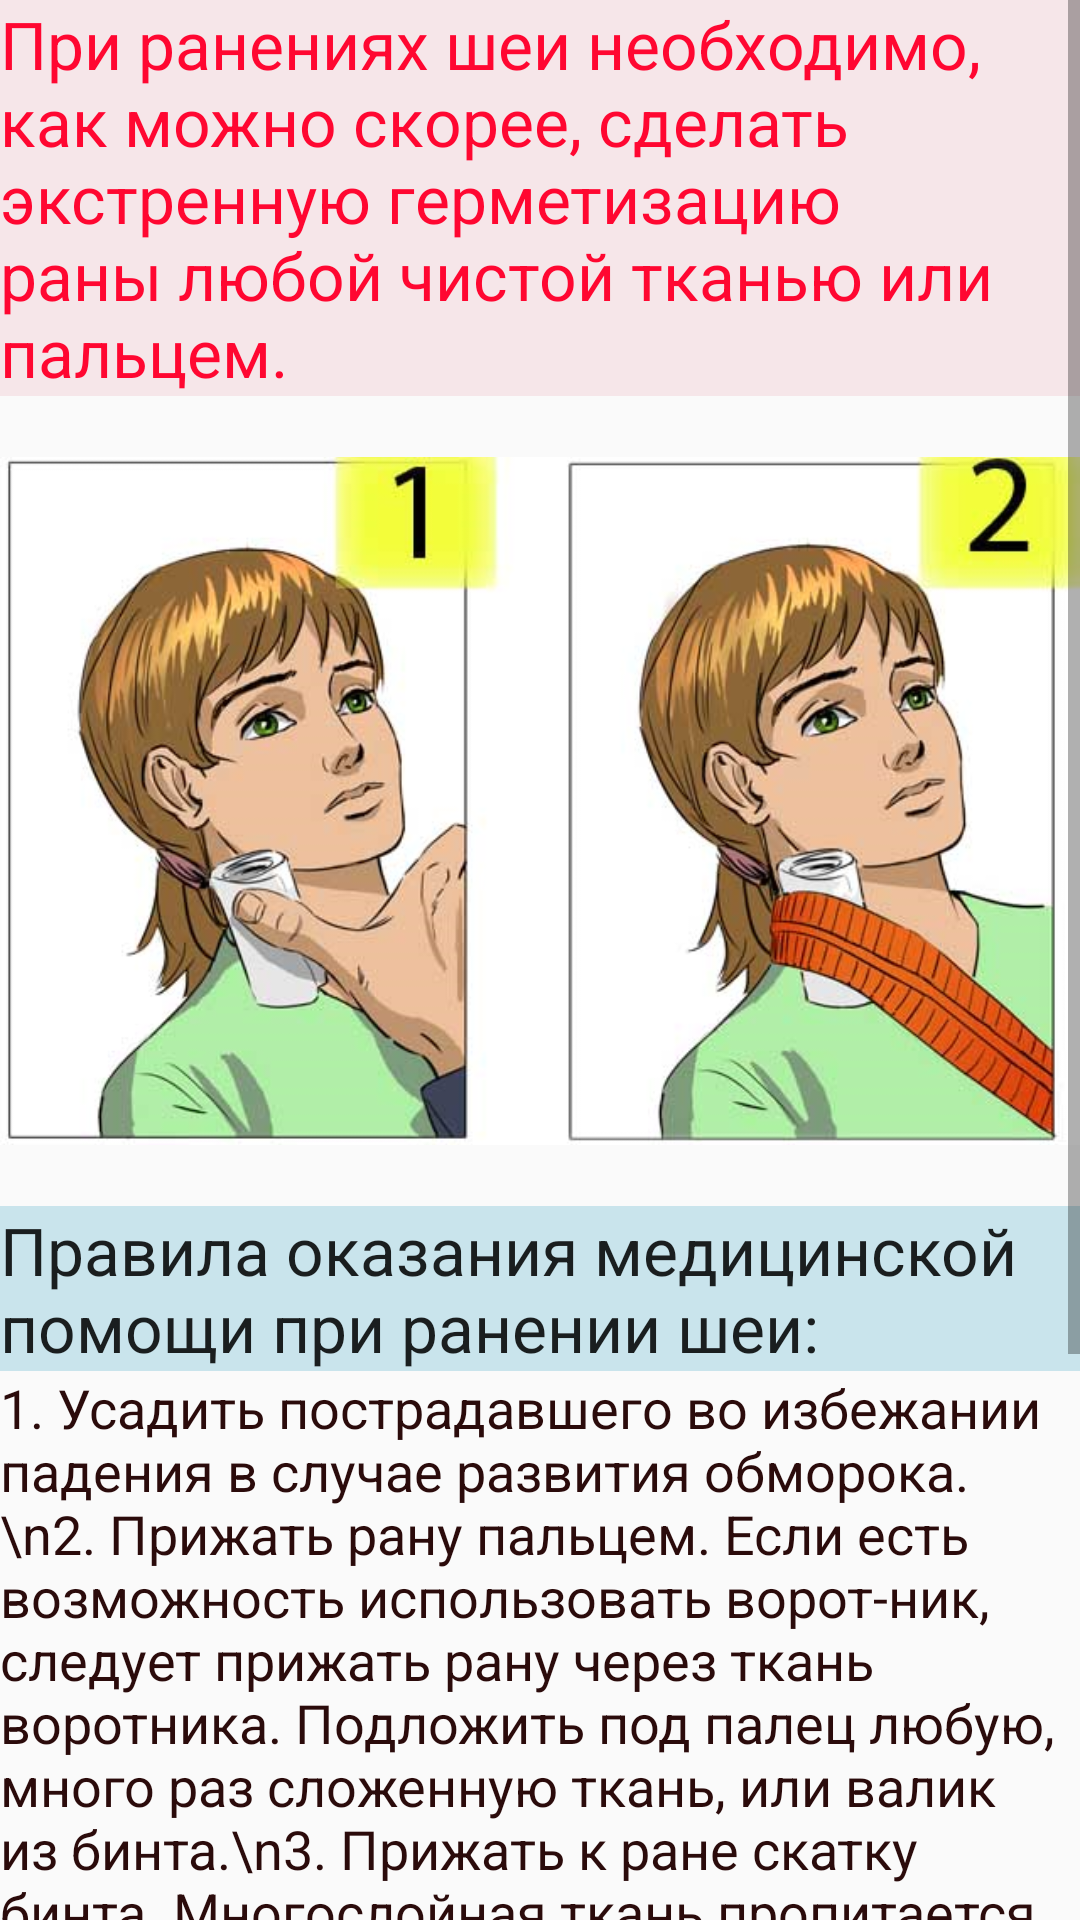

Android layout source for this screen:
<!-- AndroidManifest.xml: application theme AppTheme -->
<!-- res/layout/b3e_krovotech.xml -->
<?xml version="1.0" encoding="utf-8"?>
<ScrollView xmlns:android="http://schemas.android.com/apk/res/android"
    android:layout_width="fill_parent"
    android:layout_height="wrap_content" >

    <LinearLayout

        android:layout_width="fill_parent"
        android:layout_height="fill_parent"
        android:orientation="vertical"
        android:weightSum="1">

        <TextView
            android:layout_width="wrap_content"
            android:layout_height="wrap_content"
            android:textAppearance="?android:attr/textAppearanceLarge"
            android:text="При ранениях шеи необходимо, как можно скорее, сделать экстренную герметизацию раны любой чистой тканью или пальцем."
            android:id="@+id/textView74"
            android:textColor="#ffff0731"
            android:background="#fff6e6e9" />

        <ImageView
            android:layout_width="match_parent"
            android:layout_height="270dp"
            android:id="@+id/imageView20"
            android:src="@drawable/krovotech2" />

        <TextView
            android:layout_width="wrap_content"
            android:layout_height="wrap_content"
            android:textAppearance="?android:attr/textAppearanceLarge"
            android:text="Правила оказания медицинской помощи при ранении шеи:"
            android:id="@+id/textView119"
            android:background="#ffc9e4ec" />

        <TextView
            android:layout_width="wrap_content"
            android:layout_height="wrap_content"
            android:textAppearance="?android:attr/textAppearanceMedium"
            android:text="1. Усадить пострадавшего во избежании падения в случае развития обморока.\n2. Прижать рану пальцем. Если есть возможность использовать ворот-ник, следует прижать рану через ткань воротника. Подложить под палец любую, много раз сложенную ткань, или валик из бинта.\n3. Прижать к ране скатку бинта. Многослойная ткань пропитается кровью и станет герметичной для воздуха. Если в течение 5-7 секунд рану не герметизировать, то пострадавшая может погибнуть от воздушной эмболии.\n4. С помощью жгута зафиксировать бинт к ране. Жгут, наложенный таким образом, можно держать, не снимая, в течение многих часов и даже сутки. Снимать жгут могут только медицинские работники на операционном столе.\n"
            android:id="@+id/textView75"
            android:textColor="#ff2b0b0b" />

        <Button
            android:layout_width="match_parent"
            android:layout_height="wrap_content"
            android:text="Правила наложения жгута"
            android:id="@+id/button5"
            android:onClick="onClickJgut"
            android:background="#ffacd8f6" />

    </LinearLayout>


</ScrollView>
<!-- resources referenced by this layout -->
<resources>
  <!-- drawable krovotech2: png bitmap (drawable, 296334 bytes) -->
  <style name="AppTheme" parent="Theme.AppCompat.Light.DarkActionBar">
          
      </style>
</resources>
